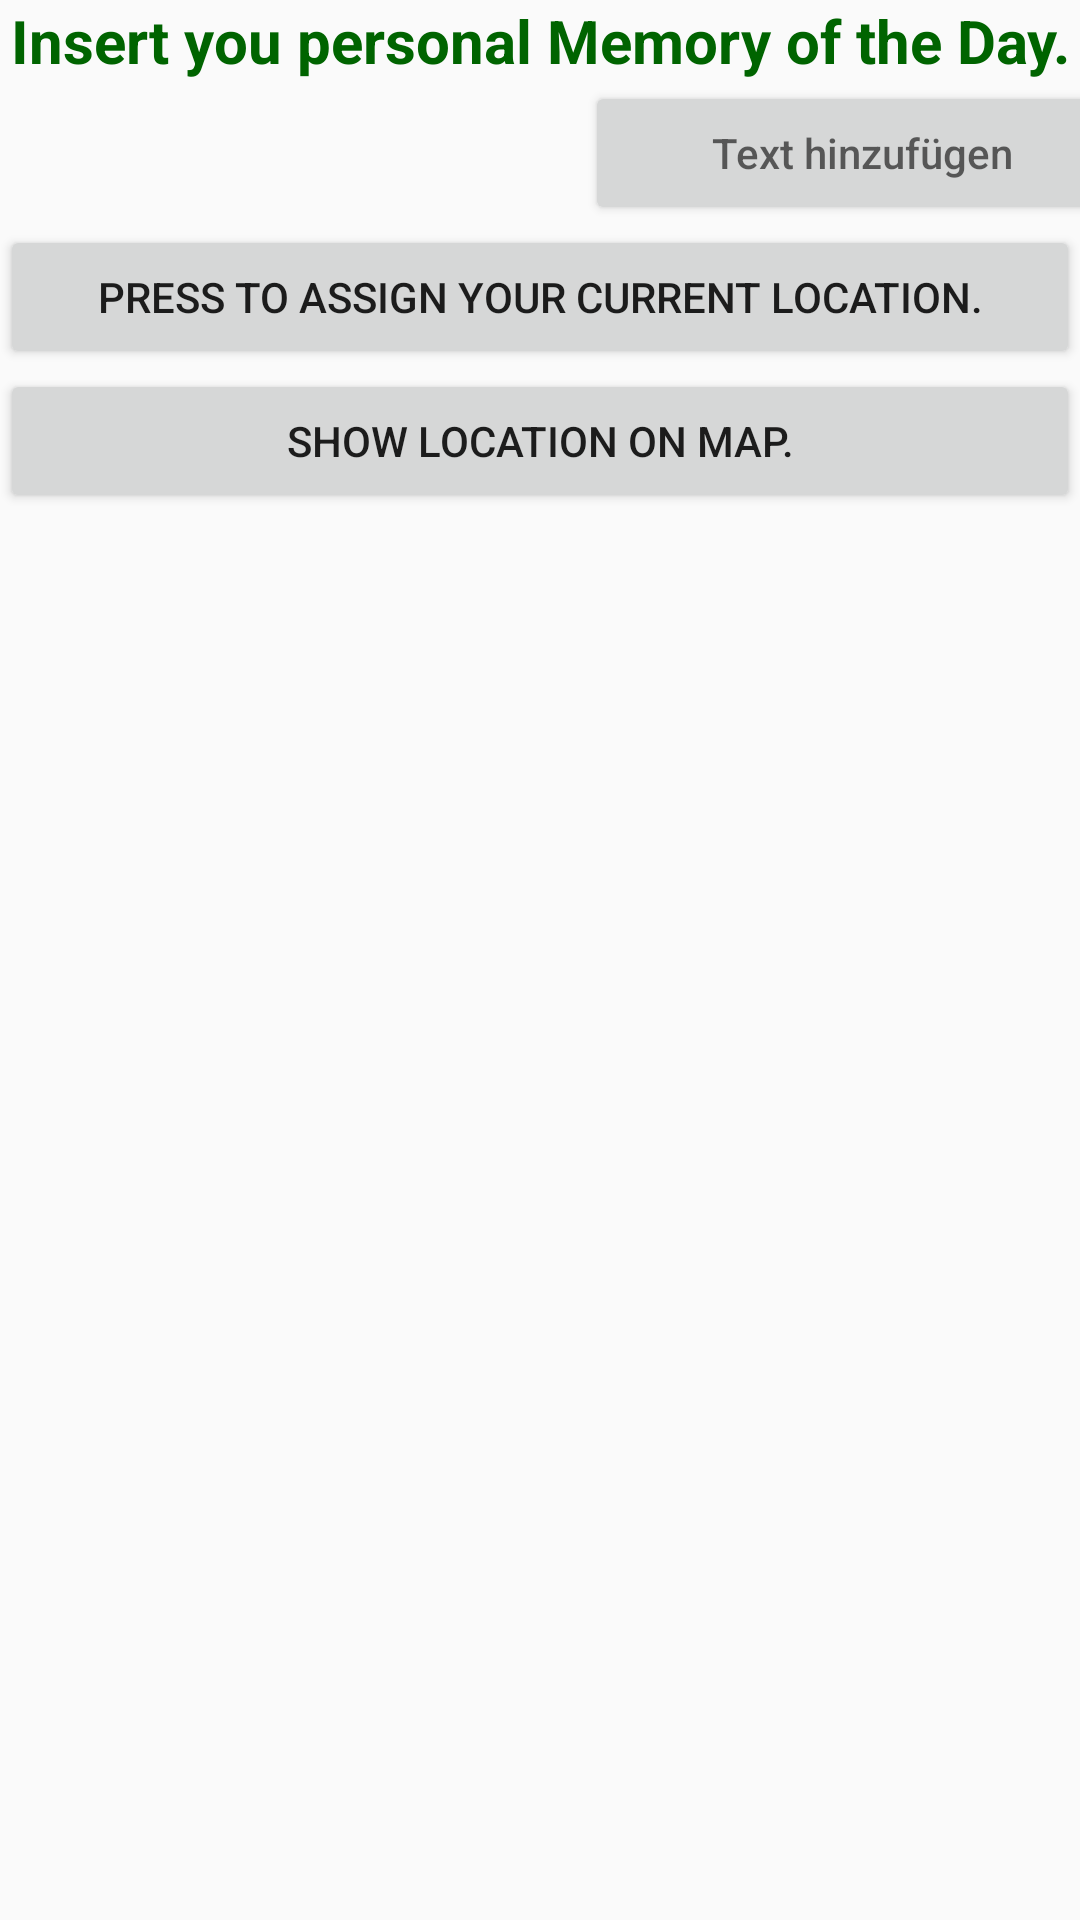

Reconstruct the res/layout file that produces this screen, plus the resources it refers to.
<!-- AndroidManifest.xml: application theme AppTheme -->
<!-- res/layout/activity_reise_single_day.xml -->
<LinearLayout xmlns:android="http://schemas.android.com/apk/res/android"
    xmlns:tools="http://schemas.android.com/tools"
    android:layout_width="match_parent"
    android:layout_height="match_parent"
    android:orientation="vertical"
    android:weightSum="1">

    <TextView
        android:id="@+id/infoText"
        android:layout_width="match_parent"
        android:layout_height="wrap_content"
        android:text="@string/infotext"
        android:textAlignment="center"
        android:textAllCaps="false"
        android:textColor="@color/darkGreen"
        android:textSize="20sp"
        android:textStyle="bold" />

    <LinearLayout
        android:layout_width="match_parent"
        android:layout_height="wrap_content"
        android:orientation="horizontal"
        android:weightSum="1">

        <TextView
            android:id="@+id/textByUser"
            android:layout_width="195dp"
            android:layout_height="wrap_content" />

        <Button
            android:id="@+id/userAddText"
            android:layout_width="185dp"
            android:layout_height="wrap_content"
            android:hint="@string/addTextButton" />

    </LinearLayout>

    <Button
        android:id="@+id/assignLocationButton"
        android:layout_width="match_parent"
        android:layout_height="wrap_content"
        android:text="@string/locationButtonText" />

    <Button
        android:id="@+id/showMap"
        android:layout_width="match_parent"
        android:layout_height="wrap_content"
        android:text="@string/buttonForMap" />
</LinearLayout>
<!-- resources referenced by this layout -->
<resources>
  <color name="darkGreen">#006400</color>
  <string name="addTextButton">Text hinzufügen</string>
  <string name="buttonForMap">Show location on map.</string>
  <string name="infotext">Insert you personal Memory of the Day.</string>
  <string name="locationButtonText">Press to assign your current Location.</string>
  <style name="AppTheme" parent="Theme.AppCompat.Light.DarkActionBar">
          
          <item name="colorPrimary">@color/darkGreen</item>
          <item name="colorPrimaryDark">@color/colorPrimaryDark</item>
          <item name="colorAccent">@color/android_green</item>
      </style>
  <color name="colorPrimaryDark">#6C7A6E</color>
  <color name="android_green">#99CC00</color>
</resources>
